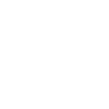
t = 0.00 s
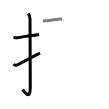
t = 3.50 s
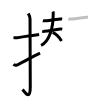
t = 7.25 s
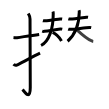
t = 10.75 s
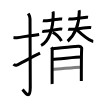
t = 14.50 s
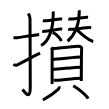
t = 18.00 s

The animated SVG that drew these frames (rendered in a browser with its animation timeline set to each time). Animation: 18 SMIL elements (animate=18); one cycle of 18.00 s.

<svg width="109px" height="109px" viewBox="0 0 px 109px" xmlns="http://www.w3.org/2000/svg" xmlns:xlink="http://www.w3.org/1999/xlink" xml:space="preserve" version="1.1"  baseProfile="full">
<path d="M13.5,37.42c2.08,0.25,1.27,0.55,3.5,0.25c5.5-0.75,13-2,22.17-3.17" style="fill:none;stroke:black;stroke-width:3;opacity:0">
  <animate attributeType="CSS" attributeName="opacity" from="0" to="1" begin="0s" dur="1s" repeatCount="Indefinite" fill="freeze" />
</path>
<path d="M28.27,13.5c0.48,0.92,1.76,2.49,1.76,5.52c0,15.23,0.24,56.96,0.24,68.4c0,14.25-6.32,3.53-7.77,2" style="fill:none;stroke:black;stroke-width:3;opacity:0">
  <animate attributeType="CSS" attributeName="opacity" from="0" to="1" begin="1s" dur="1s" repeatCount="Indefinite" fill="freeze" />
</path>
<path d="M13.5,64.3c0.8,0.79,2.08,1.25,3.86,0.52c1.05-0.43,18.26-9.59,22.7-11.65" style="fill:none;stroke:black;stroke-width:3;opacity:0">
  <animate attributeType="CSS" attributeName="opacity" from="0" to="1" begin="2s" dur="1s" repeatCount="Indefinite" fill="freeze" />
</path>
<path d="M42.88,20.7c0.56,0.15,1.58,0.16,2.14,0.15c3.98-0.1,10.73-1.35,15.18-1.94c0.92-0.12,1.49,0.07,1.95,0.14" style="fill:none;stroke:black;stroke-width:3;opacity:0">
  <animate attributeType="CSS" attributeName="opacity" from="0" to="1" begin="3s" dur="1s" repeatCount="Indefinite" fill="freeze" />
</path>
<path d="M42.22,31.18c0.54,0.19,1.51,0.22,2.05,0.19c5.3-0.27,10.3-1.96,16.09-2.37c0.89-0.06,1.43,0.09,1.87,0.19" style="fill:none;stroke:black;stroke-width:3;opacity:0">
  <animate attributeType="CSS" attributeName="opacity" from="0" to="1" begin="4s" dur="1s" repeatCount="Indefinite" fill="freeze" />
</path>
<path d="M52.95,11.5c0.21,0.52,0.29,1,0.29,2.01c0.05,15.41-4.26,27.95-12.16,31.99" style="fill:none;stroke:black;stroke-width:3;opacity:0">
  <animate attributeType="CSS" attributeName="opacity" from="0" to="1" begin="5s" dur="1s" repeatCount="Indefinite" fill="freeze" />
</path>
<path d="M52.61,32.38c3.59,1.51,7.49,6.23,8.88,8.56" style="fill:none;stroke:black;stroke-width:3;opacity:0">
  <animate attributeType="CSS" attributeName="opacity" from="0" to="1" begin="6s" dur="1s" repeatCount="Indefinite" fill="freeze" />
</path>
<path d="M68.36,18.89c0.46,0.14,1.3,0.13,1.76,0.14c4.43,0.08,11.64-1.23,16.3-1.82c0.75-0.09,1.23,0.06,1.61,0.13" style="fill:none;stroke:black;stroke-width:3;opacity:0">
  <animate attributeType="CSS" attributeName="opacity" from="0" to="1" begin="7s" dur="1s" repeatCount="Indefinite" fill="freeze" />
</path>
<path d="M68.21,29.2c0.44,0.16,1.24,0.14,1.68,0.16c3.86,0.14,15.8-1.95,19.75-1.89c0.73,0.01,1.17,0.07,1.54,0.15" style="fill:none;stroke:black;stroke-width:3;opacity:0">
  <animate attributeType="CSS" attributeName="opacity" from="0" to="1" begin="8s" dur="1s" repeatCount="Indefinite" fill="freeze" />
</path>
<path d="M79,10.25c0.2,0.47,0.3,0.92,0.28,1.83C79,25.5,75.75,34.25,67.61,41.25" style="fill:none;stroke:black;stroke-width:3;opacity:0">
  <animate attributeType="CSS" attributeName="opacity" from="0" to="1" begin="9s" dur="1s" repeatCount="Indefinite" fill="freeze" />
</path>
<path d="M76.85,29.92c3.71,3.38,10.6,9.39,14.4,10.79c1.28,0.47,1.49,0.81,2,0.87" style="fill:none;stroke:black;stroke-width:3;opacity:0">
  <animate attributeType="CSS" attributeName="opacity" from="0" to="1" begin="10s" dur="1s" repeatCount="Indefinite" fill="freeze" />
</path>
<path d="M51.56,47.37c0.45,0.78,0.62,1.86,0.62,2.91c0,1.04-0.15,32.7,0,33.75" style="fill:none;stroke:black;stroke-width:3;opacity:0">
  <animate attributeType="CSS" attributeName="opacity" from="0" to="1" begin="11s" dur="1s" repeatCount="Indefinite" fill="freeze" />
</path>
<path d="M52.93,48.69c2.57-0.13,23.15-2.3,25.49-2.45c1.95-0.13,3.49,1.23,3.32,2.19c-0.21,1.23-0.41,31.79-0.41,32.57" style="fill:none;stroke:black;stroke-width:3;opacity:0">
  <animate attributeType="CSS" attributeName="opacity" from="0" to="1" begin="12s" dur="1s" repeatCount="Indefinite" fill="freeze" />
</path>
<path d="M52.89,59.2c3.67,0,23.78-2.12,27.9-2.12" style="fill:none;stroke:black;stroke-width:3;opacity:0">
  <animate attributeType="CSS" attributeName="opacity" from="0" to="1" begin="13s" dur="1s" repeatCount="Indefinite" fill="freeze" />
</path>
<path d="M53.1,69.29c5.1,0,20.77-2.06,27.38-2.06" style="fill:none;stroke:black;stroke-width:3;opacity:0">
  <animate attributeType="CSS" attributeName="opacity" from="0" to="1" begin="14s" dur="1s" repeatCount="Indefinite" fill="freeze" />
</path>
<path d="M53.76,80.35c5.11,0,20.27-2.06,26.88-2.06" style="fill:none;stroke:black;stroke-width:3;opacity:0">
  <animate attributeType="CSS" attributeName="opacity" from="0" to="1" begin="15s" dur="1s" repeatCount="Indefinite" fill="freeze" />
</path>
<path d="M58.99,86.37c0.44,1.12,0.37,1.92-0.5,2.73c-2.64,2.46-10.29,7.99-15.58,10.89" style="fill:none;stroke:black;stroke-width:3;opacity:0">
  <animate attributeType="CSS" attributeName="opacity" from="0" to="1" begin="16s" dur="1s" repeatCount="Indefinite" fill="freeze" />
</path>
<path d="M73.23,85.77c6.08,3.48,13.28,9.79,14.94,12.84" style="fill:none;stroke:black;stroke-width:3;opacity:0">
  <animate attributeType="CSS" attributeName="opacity" from="0" to="1" begin="17s" dur="1s" repeatCount="Indefinite" fill="freeze" />
</path>
</svg>
